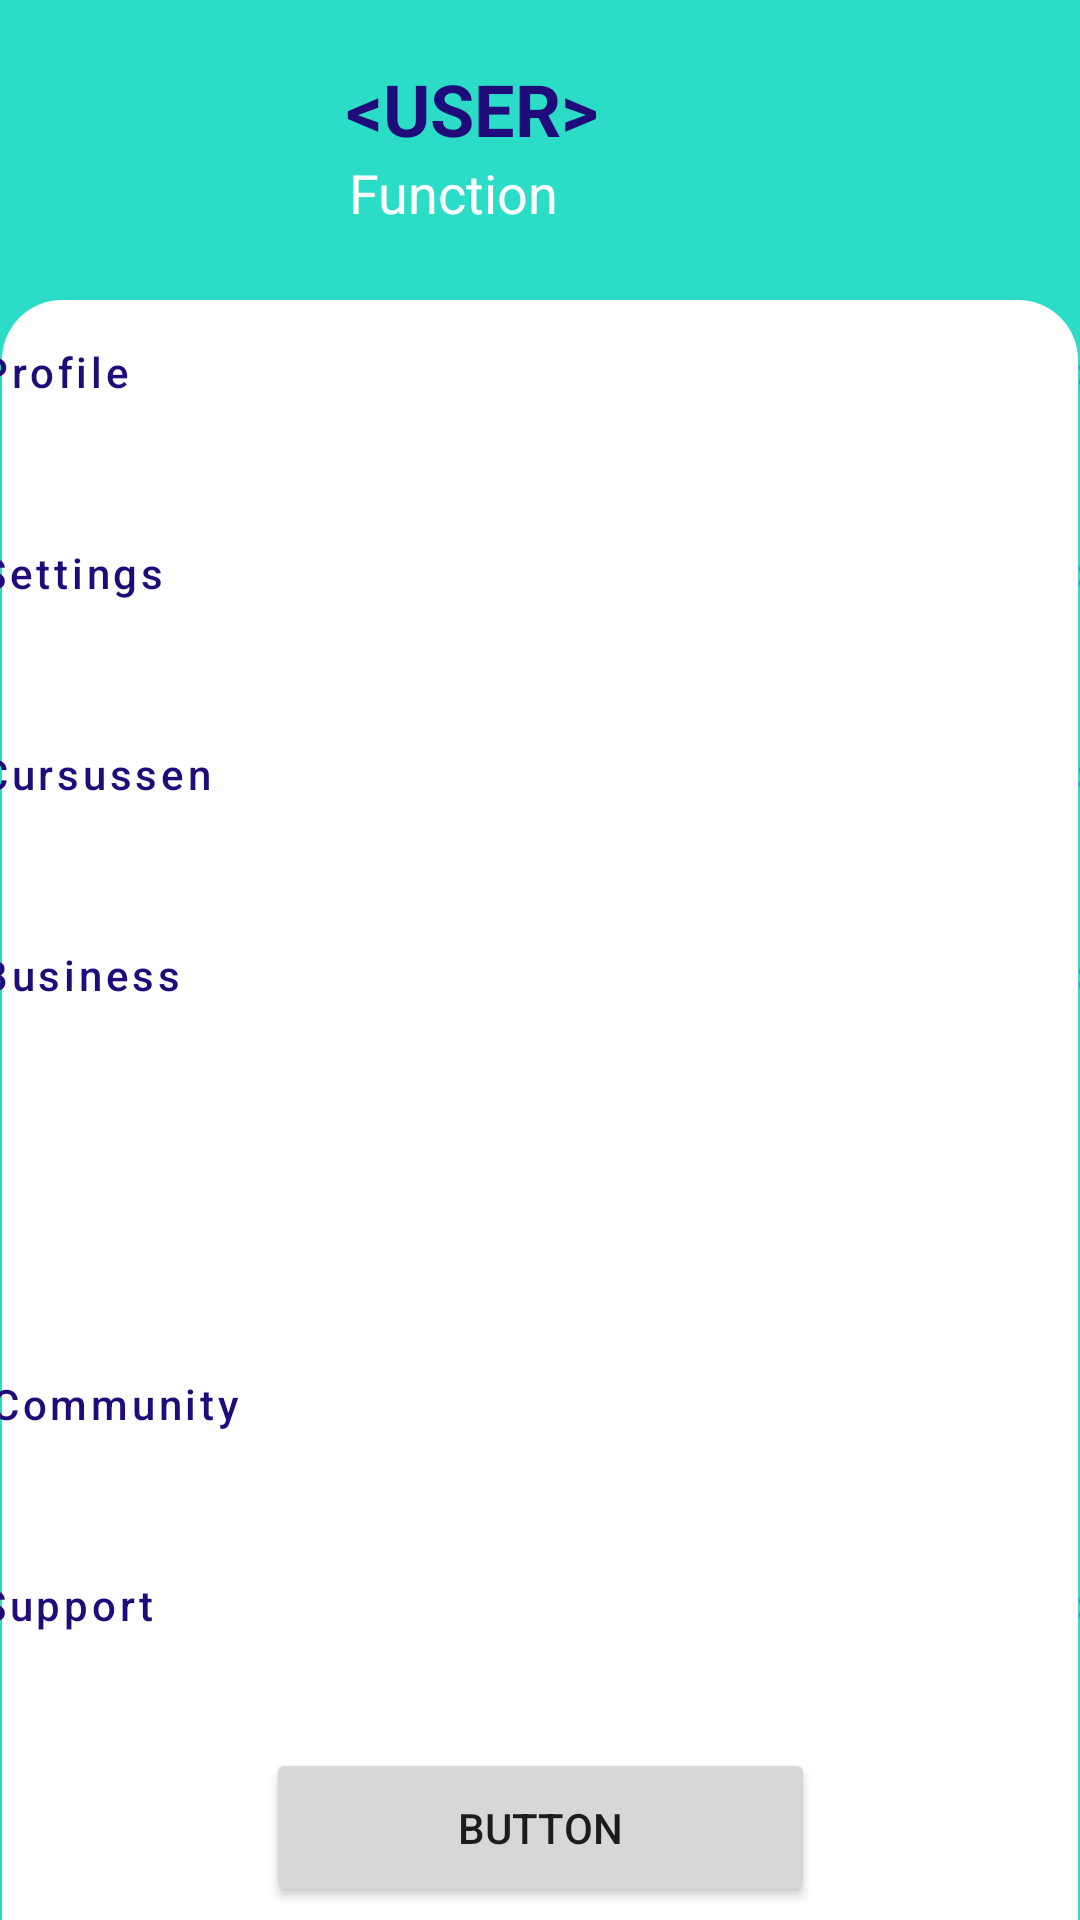

Android layout source for this screen:
<!-- AndroidManifest.xml: application theme Theme.MDP_Bollie -->
<!-- res/layout/fragment_user.xml -->
<?xml version="1.0" encoding="utf-8"?>
<androidx.constraintlayout.widget.ConstraintLayout xmlns:android="http://schemas.android.com/apk/res/android"
    xmlns:app="http://schemas.android.com/apk/res-auto"
    xmlns:tools="http://schemas.android.com/tools"
    android:layout_width="match_parent"
    android:layout_height="match_parent"
    android:background="#2BDDC6">

    <ImageView
        android:id="@+id/imageView"
        android:layout_width="wrap_content"
        android:layout_height="wrap_content"
        android:layout_marginTop="100dp"
        android:layout_marginEnd="5dp"
        app:layout_constraintBottom_toBottomOf="parent"
        app:layout_constraintEnd_toEndOf="parent"
        app:layout_constraintHorizontal_bias="0.0"
        app:layout_constraintStart_toStartOf="parent"
        app:layout_constraintTop_toTopOf="parent"
        app:layout_constraintVertical_bias="0.0"
        app:srcCompat="@drawable/roundedwidget" />


    <TextView
        android:id="@+id/Profile"
        android:layout_width="wrap_content"
        android:layout_height="wrap_content"
        android:layout_marginTop="20dp"
        android:text="@string/userName"
        android:textColor="#1F0C7A"
        android:textColorHighlight="#FFFFFF"
        android:textSize="24sp"
        android:textStyle="bold"
        app:layout_constraintEnd_toEndOf="parent"
        app:layout_constraintHorizontal_bias="0.418"
        app:layout_constraintStart_toStartOf="parent"
        app:layout_constraintTop_toTopOf="parent" />

    <TextView
        android:id="@+id/Fuction"
        android:layout_width="wrap_content"
        android:layout_height="wrap_content"
        android:layout_marginTop="32dp"
        android:text="@string/function"
        android:textAlignment="center"
        android:textColor="#FFFFFF"
        android:textSize="18sp"
        app:layout_constraintEnd_toEndOf="parent"
        app:layout_constraintHorizontal_bias="0.4"
        app:layout_constraintStart_toStartOf="parent"
        app:layout_constraintTop_toTopOf="@+id/Profile" />

    <LinearLayout
        android:id="@+id/linearLayoutProfiel"
        android:layout_width="411dp"
        android:layout_height="67dp"
        android:layout_marginStart="20dp"
        android:layout_marginTop="14dp"
        android:orientation="horizontal"
        app:layout_constraintEnd_toEndOf="parent"
        app:layout_constraintStart_toStartOf="parent"
        app:layout_constraintTop_toBottomOf="@+id/imageView2">

        <Button
            android:id="@+id/buttonProfiel"
            style="@style/Widget.MaterialComponents.Button.TextButton"
            android:layout_width="364dp"
            android:layout_height="wrap_content"
            android:layout_weight="1"
            android:text="@string/profile"
            android:textAlignment="textStart"
            android:textAllCaps="false"
            android:textColor="#1F0C7A" />

        <Button
            android:id="@+id/buttonProfiel2"
            style="@style/Widget.MaterialComponents.Button.TextButton"
            android:layout_width="wrap_content"
            android:layout_height="wrap_content"
            android:layout_weight="1"
            android:text="@string/knop" />


    </LinearLayout>

    <LinearLayout
        android:id="@+id/linearLayoutSettings"
        android:layout_width="411dp"
        android:layout_height="67dp"
        android:layout_marginStart="20dp"
        android:orientation="horizontal"
        app:layout_constraintEnd_toEndOf="parent"
        app:layout_constraintStart_toStartOf="parent"
        app:layout_constraintTop_toBottomOf="@+id/linearLayoutProfiel">

        <Button
            android:id="@+id/buttonSettings"
            style="@style/Widget.MaterialComponents.Button.TextButton"
            android:layout_width="364dp"
            android:layout_height="wrap_content"
            android:layout_weight="1"
            android:text="@string/setings"
            android:textAlignment="textStart"
            android:textAllCaps="false"
            android:textColor="#1F0C7A" />

        <Button
            android:id="@+id/buttonSettings2"
            style="@style/Widget.MaterialComponents.Button.TextButton"
            android:layout_width="wrap_content"
            android:layout_height="wrap_content"
            android:layout_weight="1"
            android:text="@string/knop" />


    </LinearLayout>

    <LinearLayout
        android:id="@+id/linearLayoutCursussen"
        android:layout_width="411dp"
        android:layout_height="67dp"
        android:layout_marginStart="20dp"
        android:orientation="horizontal"
        app:layout_constraintEnd_toEndOf="parent"
        app:layout_constraintStart_toStartOf="parent"
        app:layout_constraintTop_toBottomOf="@+id/linearLayoutSettings">

        <Button
            android:id="@+id/buttonCursussen"
            style="@style/Widget.MaterialComponents.Button.TextButton"
            android:layout_width="364dp"
            android:layout_height="wrap_content"
            android:layout_weight="1"
            android:text="@string/cursussen"
            android:textAlignment="textStart"
            android:textAllCaps="false"
            android:textColor="#1F0C7A" />

        <Button
            android:id="@+id/buttonCursussen2"
            style="@style/Widget.MaterialComponents.Button.TextButton"
            android:layout_width="wrap_content"
            android:layout_height="wrap_content"
            android:layout_weight="1"
            android:text="@string/knop" />


    </LinearLayout>

    <LinearLayout
        android:id="@+id/linearLayoutBusiness"
        android:layout_width="411dp"
        android:layout_height="67dp"
        android:layout_marginStart="20dp"
        android:orientation="horizontal"
        app:layout_constraintEnd_toEndOf="parent"
        app:layout_constraintStart_toStartOf="parent"
        app:layout_constraintTop_toBottomOf="@+id/linearLayoutCursussen">

        <Button
            android:id="@+id/buttonBusiness"
            style="@style/Widget.MaterialComponents.Button.TextButton"
            android:layout_width="364dp"
            android:layout_height="wrap_content"
            android:layout_weight="1"
            android:text="@string/business"
            android:textAlignment="textStart"
            android:textAllCaps="false"
            android:textColor="#1F0C7A" />

        <Button
            android:id="@+id/buttonBusiness2"
            style="@style/Widget.MaterialComponents.Button.TextButton"
            android:layout_width="wrap_content"
            android:layout_height="wrap_content"
            android:layout_weight="1"
            android:text="@string/knop" />


    </LinearLayout>

    <LinearLayout
        android:id="@+id/linearLayoutComunity"
        android:layout_width="411dp"
        android:layout_height="67dp"
        android:layout_marginStart="20dp"
        android:layout_marginTop="76dp"
        android:orientation="horizontal"
        app:layout_constraintEnd_toEndOf="parent"
        app:layout_constraintHorizontal_bias="0.45"
        app:layout_constraintStart_toStartOf="parent"
        app:layout_constraintTop_toBottomOf="@+id/linearLayoutBusiness">

        <Button
            android:id="@+id/buttonComunity"
            style="@style/Widget.MaterialComponents.Button.TextButton"
            android:layout_width="364dp"
            android:layout_height="wrap_content"
            android:layout_weight="1"
            android:text="@string/comunity"
            android:textAlignment="textStart"
            android:textAllCaps="false"
            android:textColor="#1F0C7A" />

        <Button
            android:id="@+id/buttonComunity2"
            style="@style/Widget.MaterialComponents.Button.TextButton"
            android:layout_width="wrap_content"
            android:layout_height="wrap_content"
            android:layout_weight="1"
            android:text="@string/knop" />


    </LinearLayout>

    <LinearLayout
        android:id="@+id/linearLayoutSupport"
        android:layout_width="411dp"
        android:layout_height="67dp"
        android:layout_marginStart="20dp"
        android:orientation="horizontal"
        app:layout_constraintEnd_toEndOf="parent"
        app:layout_constraintStart_toStartOf="parent"
        app:layout_constraintTop_toBottomOf="@+id/linearLayoutComunity">

        <Button
            android:id="@+id/buttonSupport"
            style="@style/Widget.MaterialComponents.Button.TextButton"
            android:layout_width="364dp"
            android:layout_height="wrap_content"
            android:layout_weight="1"
            android:text="@string/support"
            android:textAlignment="textStart"
            android:textAllCaps="false"
            android:textColor="#1F0C7A" />

        <Button
            android:id="@+id/buttonSupport2"
            style="@style/Widget.MaterialComponents.Button.TextButton"
            android:layout_width="wrap_content"
            android:layout_height="wrap_content"
            android:layout_weight="1"
            android:text="@string/knop" />


    </LinearLayout>

    <ImageView
        android:id="@+id/imageView2"
        android:layout_width="78dp"
        android:layout_height="70dp"
        android:layout_marginTop="16dp"
        app:layout_constraintEnd_toEndOf="parent"
        app:layout_constraintHorizontal_bias="0.108"
        app:layout_constraintStart_toStartOf="parent"
        app:layout_constraintTop_toTopOf="parent"
        tools:srcCompat="@tools:sample/avatars" />

    <Button
        android:id="@+id/button7"
        android:layout_width="183dp"
        android:layout_height="53dp"
        android:text="Button"
        app:layout_constraintBottom_toBottomOf="parent"
        app:layout_constraintEnd_toEndOf="parent"
        app:layout_constraintStart_toStartOf="parent"
        app:layout_constraintTop_toBottomOf="@+id/linearLayoutSupport" />

</androidx.constraintlayout.widget.ConstraintLayout>
<!-- resources referenced by this layout -->
<resources>
  <!-- drawable roundedwidget: png bitmap (drawable, 29504 bytes) -->
  <string name="business">Business</string>
  <string name="comunity">Community</string>
  <string name="cursussen">Cursussen</string>
  <string name="function">Function</string>
  <string name="knop">&gt;</string>
  <string name="profile">Profile</string>
  <string name="setings">Settings</string>
  <string name="support">Support</string>
  <string name="userName">&lt;USER&gt;</string>
  <style name="Theme.MDP_Bollie" parent="Theme.MaterialComponents.DayNight.DarkActionBar">
          
          <item name="colorPrimary">@color/purple_500</item>
          <item name="colorPrimaryVariant">@color/Bollie_blue</item>
          <item name="colorOnPrimary">@color/white</item>
          
          <item name="colorSecondary">@color/teal_200</item>
          <item name="colorSecondaryVariant">@color/teal_700</item>
          <item name="colorOnSecondary">@color/black</item>
          
          <item name="android:statusBarColor" tools:targetApi="l">?attr/colorPrimaryVariant</item>
          
      </style>
  <color name="purple_500">#FF6200EE</color>
  <color name="Bollie_blue">#1F0C7A</color>
  <color name="white">#FFFFFFFF</color>
  <color name="teal_200">#FF03DAC5</color>
  <color name="teal_700">#FF018786</color>
  <color name="black">#FF000000</color>
</resources>
